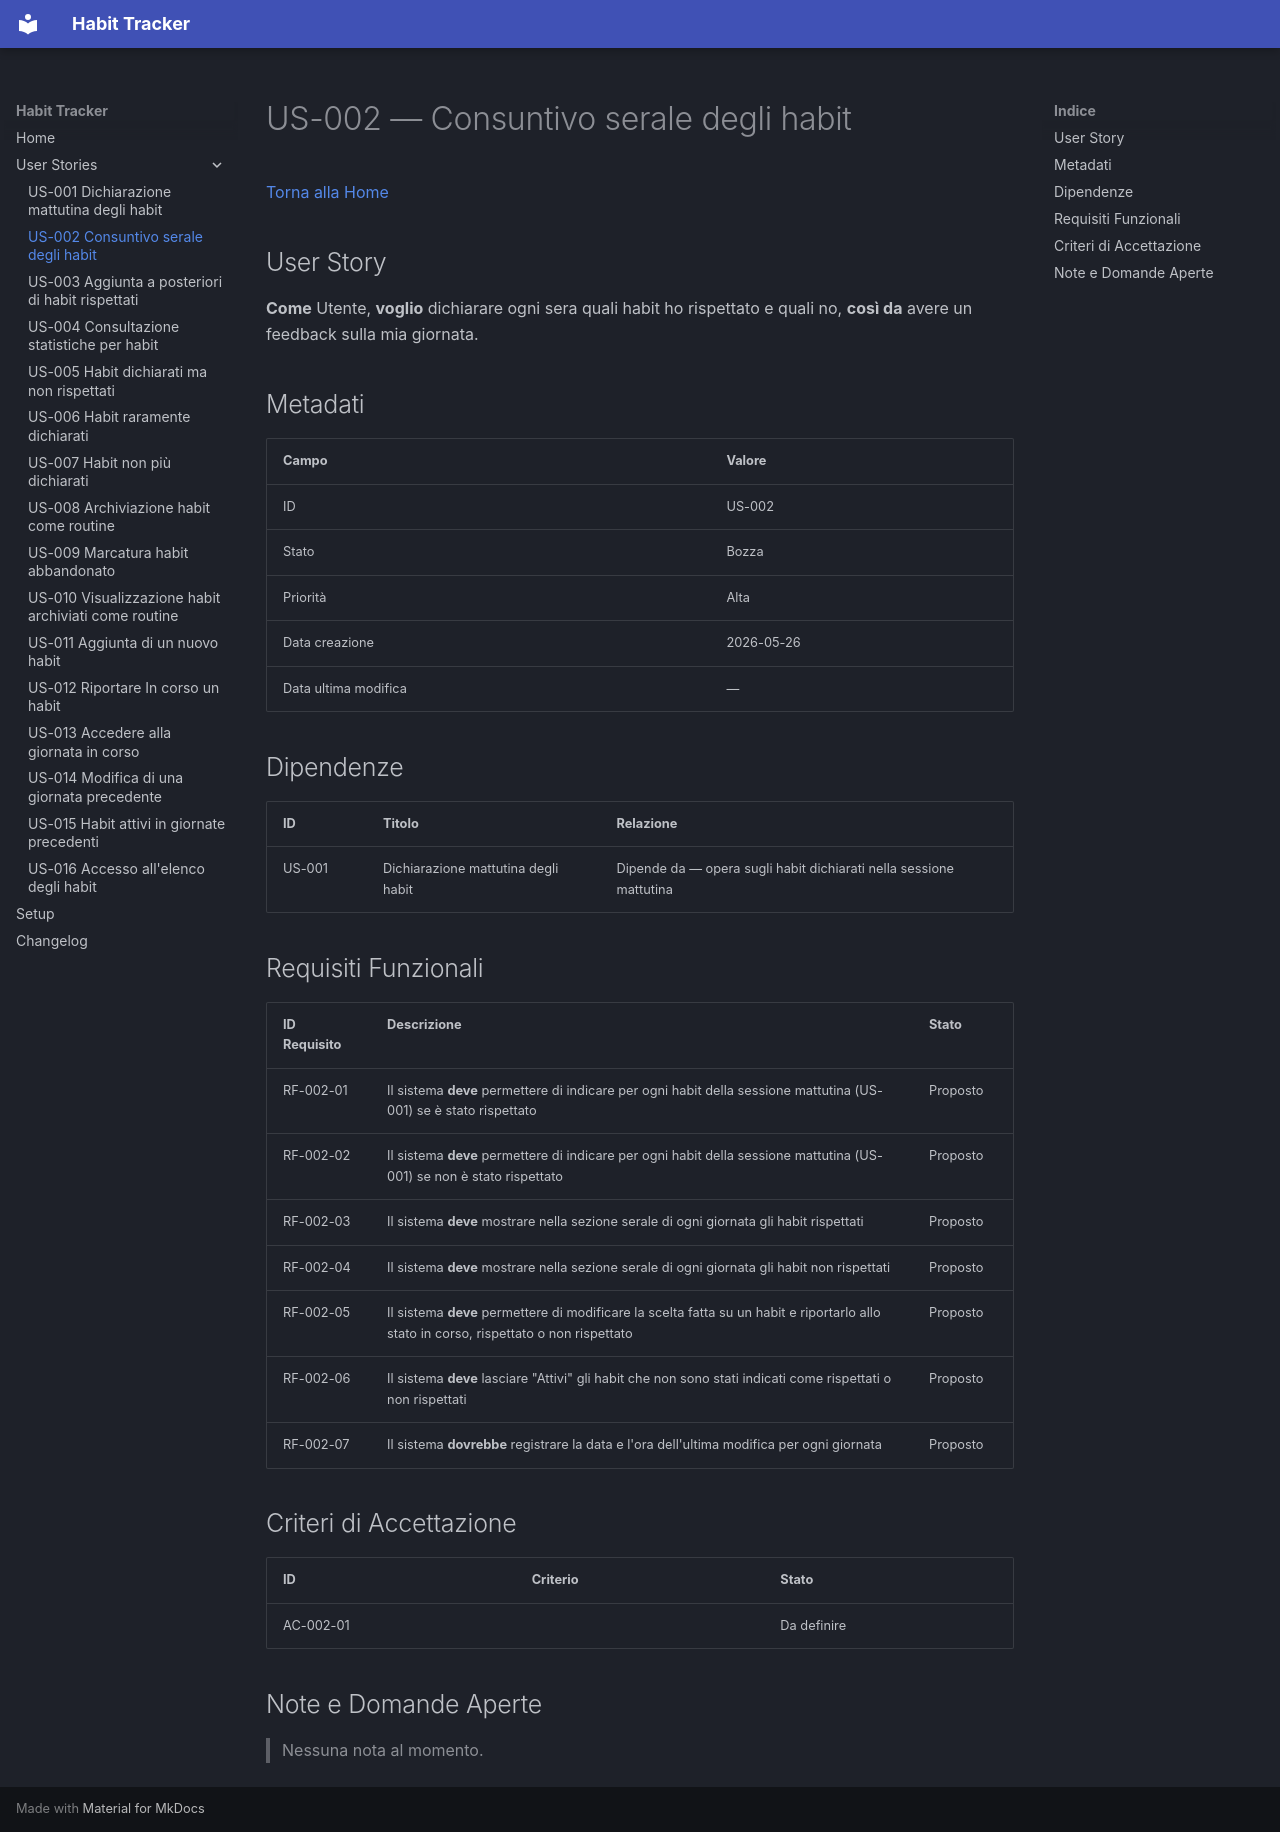

repository: informatropico/HabitTracker · page: user-stories/US-002/index.html · generator: mkdocs

# US-002 — Consuntivo serale degli habit
[Torna alla Home](../index.md)

## User Story

**Come** Utente, **voglio** dichiarare ogni sera quali habit ho rispettato e quali no, **così da** avere un feedback sulla mia giornata.

## Metadati

| Campo | Valore |
|-------|--------|
| ID | US-002 |
| Stato | Bozza |
| Priorità | Alta |
| Data creazione | 2026-05-26 |
| Data ultima modifica | — |

## Dipendenze

| ID | Titolo | Relazione |
|----|--------|-----------|
| US-001 | Dichiarazione mattutina degli habit | Dipende da — opera sugli habit dichiarati nella sessione mattutina |

## Requisiti Funzionali

| ID Requisito | Descrizione | Stato |
|--------------|-------------|-------|
| RF-002-01 | Il sistema **deve** permettere di indicare per ogni habit della sessione mattutina (US-001) se è stato rispettato | Proposto |
| RF-002-02 | Il sistema **deve** permettere di indicare per ogni habit della sessione mattutina (US-001) se non è stato rispettato | Proposto |
| RF-002-03 | Il sistema **deve** mostrare nella sezione serale di ogni giornata gli habit rispettati | Proposto |
| RF-002-04 | Il sistema **deve** mostrare nella sezione serale di ogni giornata gli habit non rispettati | Proposto |
| RF-002-05 | Il sistema **deve** permettere di modificare la scelta fatta su un habit e riportarlo allo stato in corso, rispettato o non rispettato | Proposto |
| RF-002-06 | Il sistema **deve** lasciare "Attivi" gli habit che non sono stati indicati come rispettati o non rispettati | Proposto |
| RF-002-07 | Il sistema **dovrebbe** registrare la data e l'ora dell'ultima modifica per ogni giornata | Proposto |

## Criteri di Accettazione

| ID | Criterio | Stato |
|----|----------|-------|
| AC-002-01 | | Da definire |

## Note e Domande Aperte

> Nessuna nota al momento.
